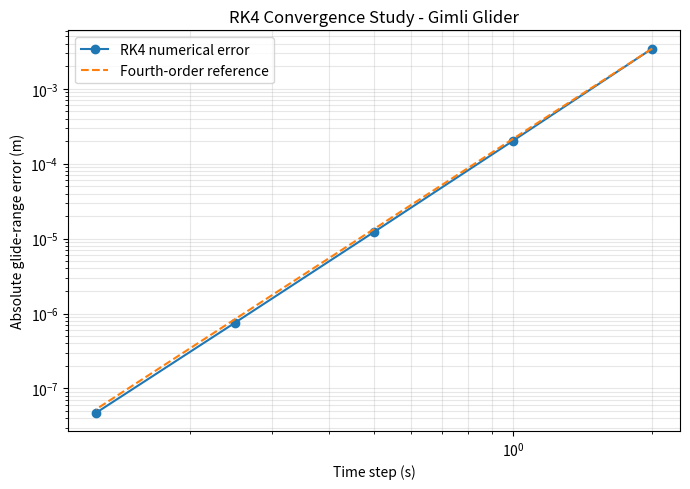
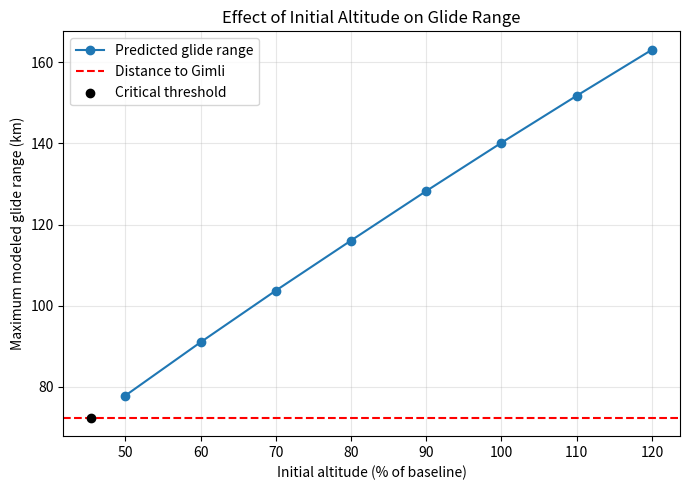
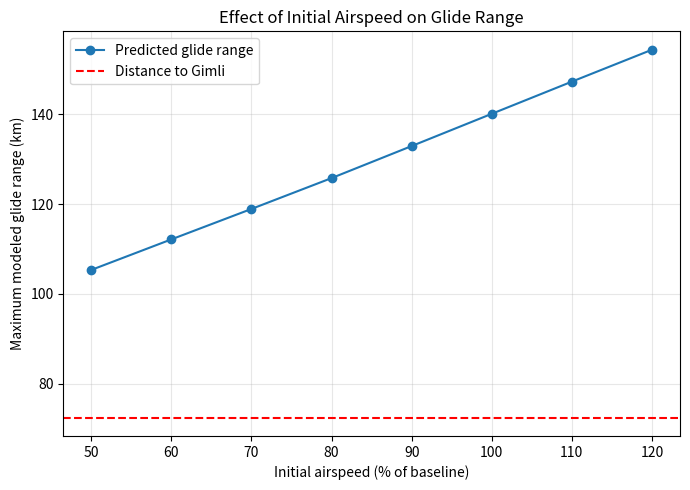
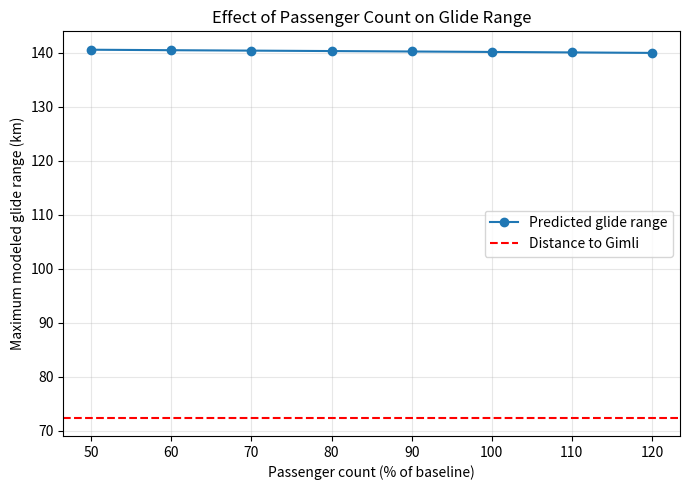

Write Python code to recreate these figures, in order.
import math

#aircraft parameters
m_fixed = 80000        #fixed aircraft mass, including crew (kg)
N_p = 61               #number of passengers
m_p = 100              #mass per passenger, including baggage (kg)
m = m_fixed + N_p*m_p  #total aircraft mass (kg)

S = 283.3              #wing area (m^2)
C_L = 0.26             #constant lift coefficient
C_D0 = 0.020           #zero-lift drag coefficient
K = 0.0498             #induced-drag factor

#atmosphere parameters
rho_SL = 1.225         #sea-level reference density (kg/m^3)
H = 8500               #atmospheric scale height (m)
g = 9.81               #gravitational acceleration (m/s^2)

#initial conditions
x0 = 0                 #init horizontal position (m)
h0 = 10668             #init altitude (m)
V0 = 246.77            #init airspeed (m/s)
gamma0 = 0             #init flight-path angle (radians)

#airport and wind conditions
x_G = 72420            #horizontal distance to Gimli (m)
h_G = 230              #gimli airfield elevation (m)
w = 0                  #horizontal wind velocity (m/s)


#governing diff eqs
def aircraft_dynamics(t, y, mass=m):
    #state variables
    x, h, V, gamma = y

    #atmospheric density (varies with altitude)
    rho = rho_SL * math.exp(-h / H)

    #aerodynamic lift/drag
    L = 0.5 * rho * V**2 * S * C_L
    D = 0.5 * rho * V**2 * S * (C_D0 + K * C_L**2)

    #four governing diff eqs
    dxdt = V * math.cos(gamma) + w                         #horizontal v
    dhdt = V * math.sin(gamma)                             #vertical v
    dVdt = -D / mass - g * math.sin(gamma)                 #ROC of airspeed
    dgammadt = L / (mass * V) - g * math.cos(gamma) / V    #ROC of flight path angle

    return [dxdt, dhdt, dVdt, dgammadt]


#fourth-order Runge-Kutta (RK4)
def rk4_step(t, y, dt, f=aircraft_dynamics):
    #first slope: beginning of the time step
    k1 = f(t, y)

    #second slope: first midpoint estimate
    y2 = [y[i] + (dt / 2) * k1[i] for i in range(4)]
    k2 = f(t + dt / 2, y2)

    #third slope: second midpoint estimate
    y3 = [y[i] + (dt / 2) * k2[i] for i in range(4)]
    k3 = f(t + dt / 2, y3)

    #fourth slope: end of the time step
    y4 = [y[i] + dt * k3[i] for i in range(4)]
    k4 = f(t + dt, y4)

    #combine slopes to calculate the next state
    y_next = [
        y[i] + (dt / 6) * (k1[i] + 2*k2[i] + 2*k3[i] + k4[i])
        for i in range(4)
    ]

    return y_next


#full glide simulation w adjustable paramters
def simulate_glide(dt=1.0, initial_altitude=h0,
                   initial_speed=V0, passengers=N_p):

    #calculate aircraft mass for this scenario
    scenario_mass = m_fixed + passengers * m_p

    #use the selected mass in the governing equations
    def scenario_dynamics(t, y):
        return aircraft_dynamics(t, y, mass=scenario_mass)

    #initial conds
    t = 0.0
    y = [x0, initial_altitude, initial_speed, gamma0]

    #store flight history
    times = [t]
    states = [y.copy()]

    max_time = 7200.0

    #advance until reaching airfield elevation
    while y[1] > h_G and t < max_time:

        if y[2] <= 0:
            raise ValueError("Airspeed became zero or negative.")

        step = min(dt, max_time - t)

        #RK4 using the scenario-specific aircraft mass
        y_next = rk4_step(t, y, step, f=scenario_dynamics)

        #locate airfield elevation crossing
        if y_next[1] <= h_G:
            low = 0.0
            high = step

            for _ in range(40):
                mid = (low + high) / 2

                y_mid = rk4_step(t, y, mid, f=scenario_dynamics)

                if y_mid[1] > h_G:
                    low = mid
                else:
                    high = mid

            step = high
            y_next = rk4_step(t, y, step, f=scenario_dynamics)

            t += step
            y = y_next
            times.append(t)
            states.append(y.copy())
            break

        t += step
        y = y_next

        times.append(t)
        states.append(y.copy())

    else:
        raise RuntimeError(
            "Simulation ended before reaching airfield elevation."
        )

    return times, states


#run simulation
times, states = simulate_glide(dt=1.0)

#final conditions
final_state = states[-1]
final_x = final_state[0]
final_h = final_state[1]
final_V = final_state[2]
final_gamma = final_state[3]

#compare glide distance with distance to Gimli
distance_margin = final_x - x_G

print("\n--- Glide Results ---")
print(f"Flight time: {times[-1]:.2f} seconds")
print(f"Horizontal distance: {final_x:.2f} m")
print(f"Final altitude: {final_h:.2f} m")
print(f"Final airspeed: {final_V:.2f} m/s")
print(f"Final flight-path angle: {math.degrees(final_gamma):.2f} degrees")
print(f"Distance margin: {distance_margin:.2f} m")

if distance_margin >= 0:
    print("Result: Gimli was within the modeled glide range.")
else:
    print("Result: Aircraft fell short of Gimli.")


#convergence
#time steps to investigate
dt_values = [2.0, 1.0, 0.5, 0.25, 0.125]

#compute reference solution
dt_reference = 0.01
_, reference_states = simulate_glide(dt=dt_reference)
x_reference = reference_states[-1][0]

print("\n--- RK4 Convergence ---")
print(f"Reference distance: {x_reference:.8f} m")
print(f"{'dt (s)':<12}{'Distance (m)':<20}{'Error (m)':<20}{'Ratio':<12}")

previous_error = None

for dt_test in dt_values:

    _, test_states = simulate_glide(dt=dt_test)

    x_test = test_states[-1][0]

    #error relative to reference solution
    error = abs(x_test - x_reference)

    #error reduction compared with previous time step
    if previous_error is None:
        ratio = None
    elif error > 0:
        ratio = previous_error / error
    else:
        ratio = None

    ratio_text = f"{ratio:.3f}" if ratio is not None else "---"

    print(f"{dt_test:<12.3f}{x_test:<20.8f}{error:<20.10f}{ratio_text:<12}")

    previous_error = error


#independent validation: ideal projectile motion
#remove aerodynamic lift and drag for this test only

def projectile_dynamics(t, y):
    x, h, V, gamma = y

    dxdt = V * math.cos(gamma)
    dhdt = V * math.sin(gamma)
    dVdt = -g * math.sin(gamma)
    dgammadt = -g * math.cos(gamma) / V

    return [dxdt, dhdt, dVdt, dgammadt]


#validation initial conditions
t = 0.0
dt_test = 0.1
t_final = 100.0
y = [x0, h0, V0, gamma0]

#integrate simplified system
while t < t_final - 1e-12:
    step = min(dt_test, t_final - t)
    y = rk4_step(t, y, step, f=projectile_dynamics)
    t += step

#exact analytical solution at t = 100 s
x_exact = x0 + V0 * math.cos(gamma0) * t_final
h_exact = h0 + V0 * math.sin(gamma0) * t_final - 0.5 * g * t_final**2

#errors
error_x = abs(y[0] - x_exact)
error_h = abs(y[1] - h_exact)

print("\n--- Independent Validation ---")
print(f"Exact horizontal position: {x_exact:.6f} m")
print(f"RK4 horizontal position:   {y[0]:.6f} m")
print(f"Horizontal error:          {error_x:.8f} m")

print(f"Exact altitude:            {h_exact:.6f} m")
print(f"RK4 altitude:              {y[1]:.6f} m")
print(f"Altitude error:            {error_h:.8f} m")



#RK4 convergence plot
import matplotlib.pyplot as plt

plot_dt = []
plot_errors = []

#numerical errors for each time step
for dt_test in dt_values:
    _, test_states = simulate_glide(dt=dt_test)
    x_test = test_states[-1][0]

    plot_dt.append(dt_test)
    plot_errors.append(abs(x_test - x_reference))

#plot numerical error
plt.figure(figsize=(7, 5))

plt.loglog(
    plot_dt,
    plot_errors,
    "o-",
    label="RK4 numerical error"
)

#theoretical fourth-order convergence
reference_curve = [
    plot_errors[0] * (step / plot_dt[0])**4
    for step in plot_dt
]

plt.loglog(
    plot_dt,
    reference_curve,
    "--",
    label="Fourth-order reference"
)

plt.xlabel("Time step (s)")
plt.ylabel("Absolute glide-range error (m)")
plt.title("RK4 Convergence Study - Gimli Glider")
plt.legend()
plt.grid(True, which="both", alpha=0.3)

plt.tight_layout()
plt.savefig("rk4_convergence.png", dpi=300)
plt.show()


#test adjustable simulation parameters
_, baseline = simulate_glide(dt=1.0)

_, lower_altitude = simulate_glide(
    dt=1.0,
    initial_altitude=h0 * 0.95
)

_, higher_mass = simulate_glide(
    dt=1.0,
    passengers=92
)

print("\n--- Adjustable Simulation Test ---")
print(f"Baseline range: {baseline[-1][0]:.2f} m")
print(f"5% lower altitude range: {lower_altitude[-1][0]:.2f} m")
print(f"92 passenger range: {higher_mass[-1][0]:.2f} m")



#automated parameter sweeps
#test how initial altitude, airspeed, and passenger count affect the aircraft's maximum horizontal glide range.

#percentages of the baseline values
percentages = [0.50, 0.60, 0.70, 0.80, 0.90, 1.00, 1.10, 1.20]

#store results for later analysis
altitude_results = []
speed_results = []
passenger_results = []

#1. initial altitude sweep
print("\n--- Initial Altitude Sweep ---")

for factor in percentages:
    test_altitude = h0 * factor

    _, states_test = simulate_glide(
        dt=1.0,
        initial_altitude=test_altitude
    )

    glide_range = states_test[-1][0]
    altitude_results.append((factor, glide_range))

    print(f"{factor*100:.0f}% altitude: {glide_range:.2f} m")


#2. initial airspeed sweep
print("\n--- Initial Airspeed Sweep ---")

for factor in percentages:
    test_speed = V0 * factor

    _, states_test = simulate_glide(
        dt=1.0,
        initial_speed=test_speed
    )

    glide_range = states_test[-1][0]
    speed_results.append((factor, glide_range))

    print(f"{factor*100:.0f}% speed: {glide_range:.2f} m")


#3. passenger count sweep
print("\n--- Passenger Count Sweep ---")

for factor in percentages:
    test_passengers = round(N_p * factor)

    _, states_test = simulate_glide(
        dt=1.0,
        passengers=test_passengers
    )

    glide_range = states_test[-1][0]
    passenger_results.append((factor, glide_range))

    print(
        f"{test_passengers} passengers: "
        f"{glide_range:.2f} m"
    )



# Find the critical initial altitude using bisection

def find_critical_altitude(dt=1.0, tolerance=0.01):

    # Lower and upper altitude bounds (meters)
    low = 3000.0
    high = h0

    # Check that the bounds have opposite outcomes
    _, low_states = simulate_glide(
        dt=dt, initial_altitude=low
    )
    _, high_states = simulate_glide(
        dt=dt, initial_altitude=high
    )

    low_margin = low_states[-1][0] - x_G
    high_margin = high_states[-1][0] - x_G

    if low_margin >= 0 or high_margin < 0:
        raise ValueError(
            "Altitude bounds do not bracket the failure threshold."
        )

    # Narrow down the critical altitude
    for _ in range(50):
        mid = (low + high) / 2

        _, mid_states = simulate_glide(
            dt=dt, initial_altitude=mid
        )

        margin = mid_states[-1][0] - x_G

        if abs(margin) < tolerance:
            return mid, margin

        if margin >= 0:
            high = mid
        else:
            low = mid

    # Return the best estimate
    critical_altitude = (low + high) / 2

    _, final_states = simulate_glide(
        dt=dt, initial_altitude=critical_altitude
    )

    final_margin = final_states[-1][0] - x_G

    return critical_altitude, final_margin


#calculate altitude margin for error
critical_altitude, critical_margin = find_critical_altitude()

altitude_reduction = (
    (h0 - critical_altitude) / h0
) * 100

print("\n--- Critical Initial Altitude ---")
print(f"Critical altitude: {critical_altitude:.2f} m")
print(f"Critical altitude: {critical_altitude / 0.3048:.2f} ft")
print(f"Allowable altitude reduction: {altitude_reduction:.2f}%")
print(f"Distance error at threshold: {critical_margin:.4f} m")


#parameter sensitivity graphs
#uses the parameter sweep results already calculated

def plot_sensitivity(results, xlabel, title, filename,
                     critical_value=None):

    #separate parameter values and glide distances
    x_values = [item[0] * 100 for item in results]
    ranges_km = [item[1] / 1000 for item in results]

    plt.figure(figsize=(7, 5))

    #predicted glide range
    plt.plot(
        x_values, ranges_km, "o-",
        label="Predicted glide range"
    )

    #distance required to reach Gimli
    plt.axhline(
        y=x_G / 1000,
        color="red",
        linestyle="--",
        label="Distance to Gimli"
    )

    #critical altitude marker, if applicable
    if critical_value is not None:
        plt.scatter(
            [critical_value],
            [x_G / 1000],
            color="black",
            zorder=5,
            label="Critical threshold"
        )

    plt.xlabel(xlabel)
    plt.ylabel("Maximum modeled glide range (km)")
    plt.title(title)
    plt.legend()
    plt.grid(True, alpha=0.3)
    plt.tight_layout()

    plt.savefig(filename, dpi=300)
    plt.close()


#1. initial altitude sensitivity
critical_percent = critical_altitude / h0 * 100

plot_sensitivity(
    altitude_results,
    "Initial altitude (% of baseline)",
    "Effect of Initial Altitude on Glide Range",
    "altitude_sensitivity.png",
    critical_value=critical_percent
)

#2. initial airspeed sensitivity
plot_sensitivity(
    speed_results,
    "Initial airspeed (% of baseline)",
    "Effect of Initial Airspeed on Glide Range",
    "airspeed_sensitivity.png"
)

#3. passenger count sensitivity
plot_sensitivity(
    passenger_results,
    "Passenger count (% of baseline)",
    "Effect of Passenger Count on Glide Range",
    "passenger_sensitivity.png"
)

print("\nSensitivity graphs saved successfully.")
